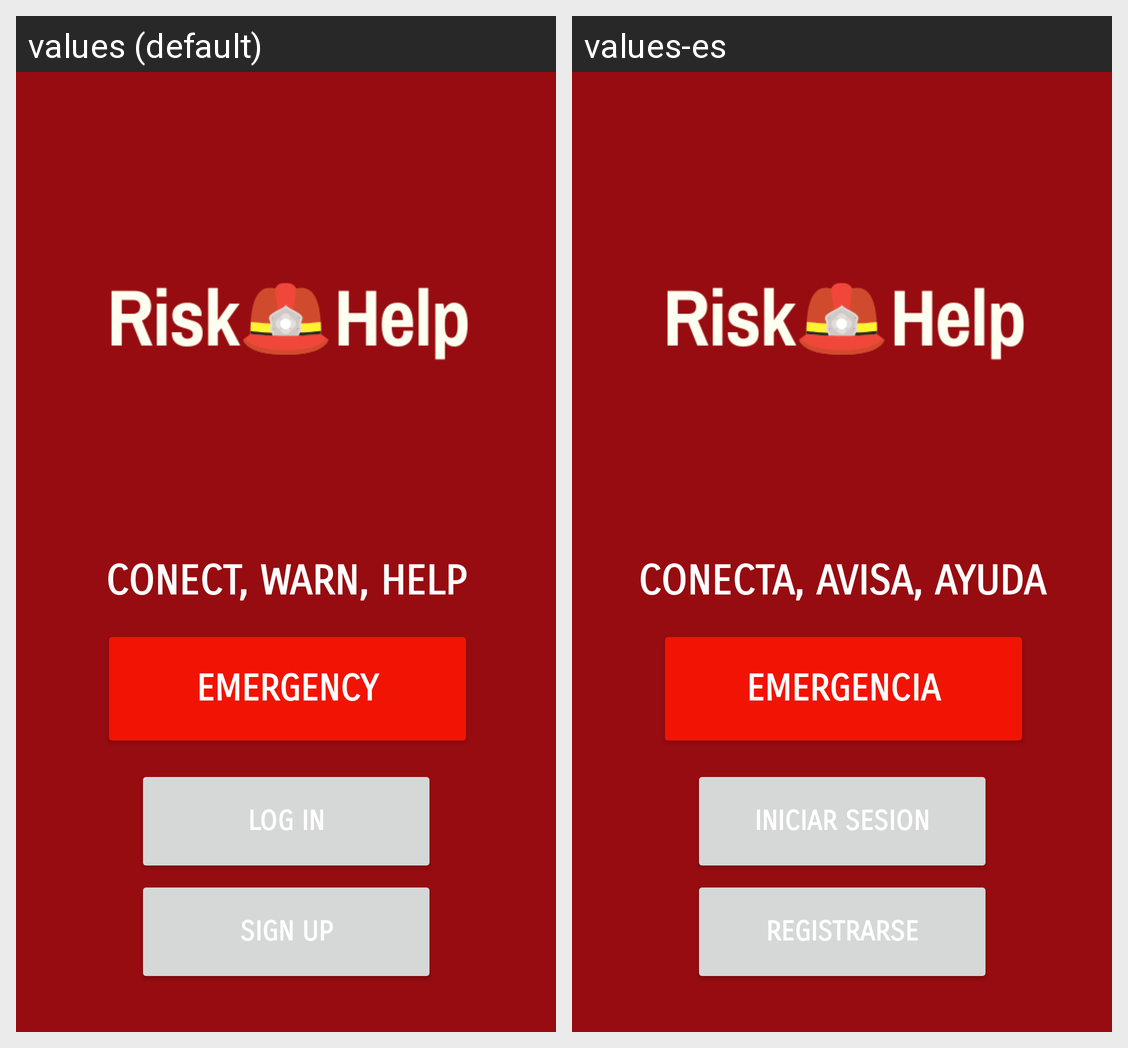

Strings drawn on this Android screen and how each of the app's shown locales translates them:
Android screen res/layout/fragment_inicio.xml rendered under 2 locales, left to right: values (default), values-es. Device: Nexus 5 (rendered at 1080×1920; each locale shown at half size, 540×960, under a caption strip naming it); theme AppTheme.
Strings drawn on this screen, with the default value and each locale's value (text and hints the layout hard-codes, and strings that could not be matched under every locale, appear in the picture but are not listed):

app_slogan
  values: CONECT, WARN, HELP
  values-es: CONECTA, AVISA, AYUDA

emergency
  values: Emergency
  values-es: Emergencia

log_in
  values: Log In
  values-es: Iniciar Sesion

sign_up
  values: Sign up
  values-es: Registrarse
